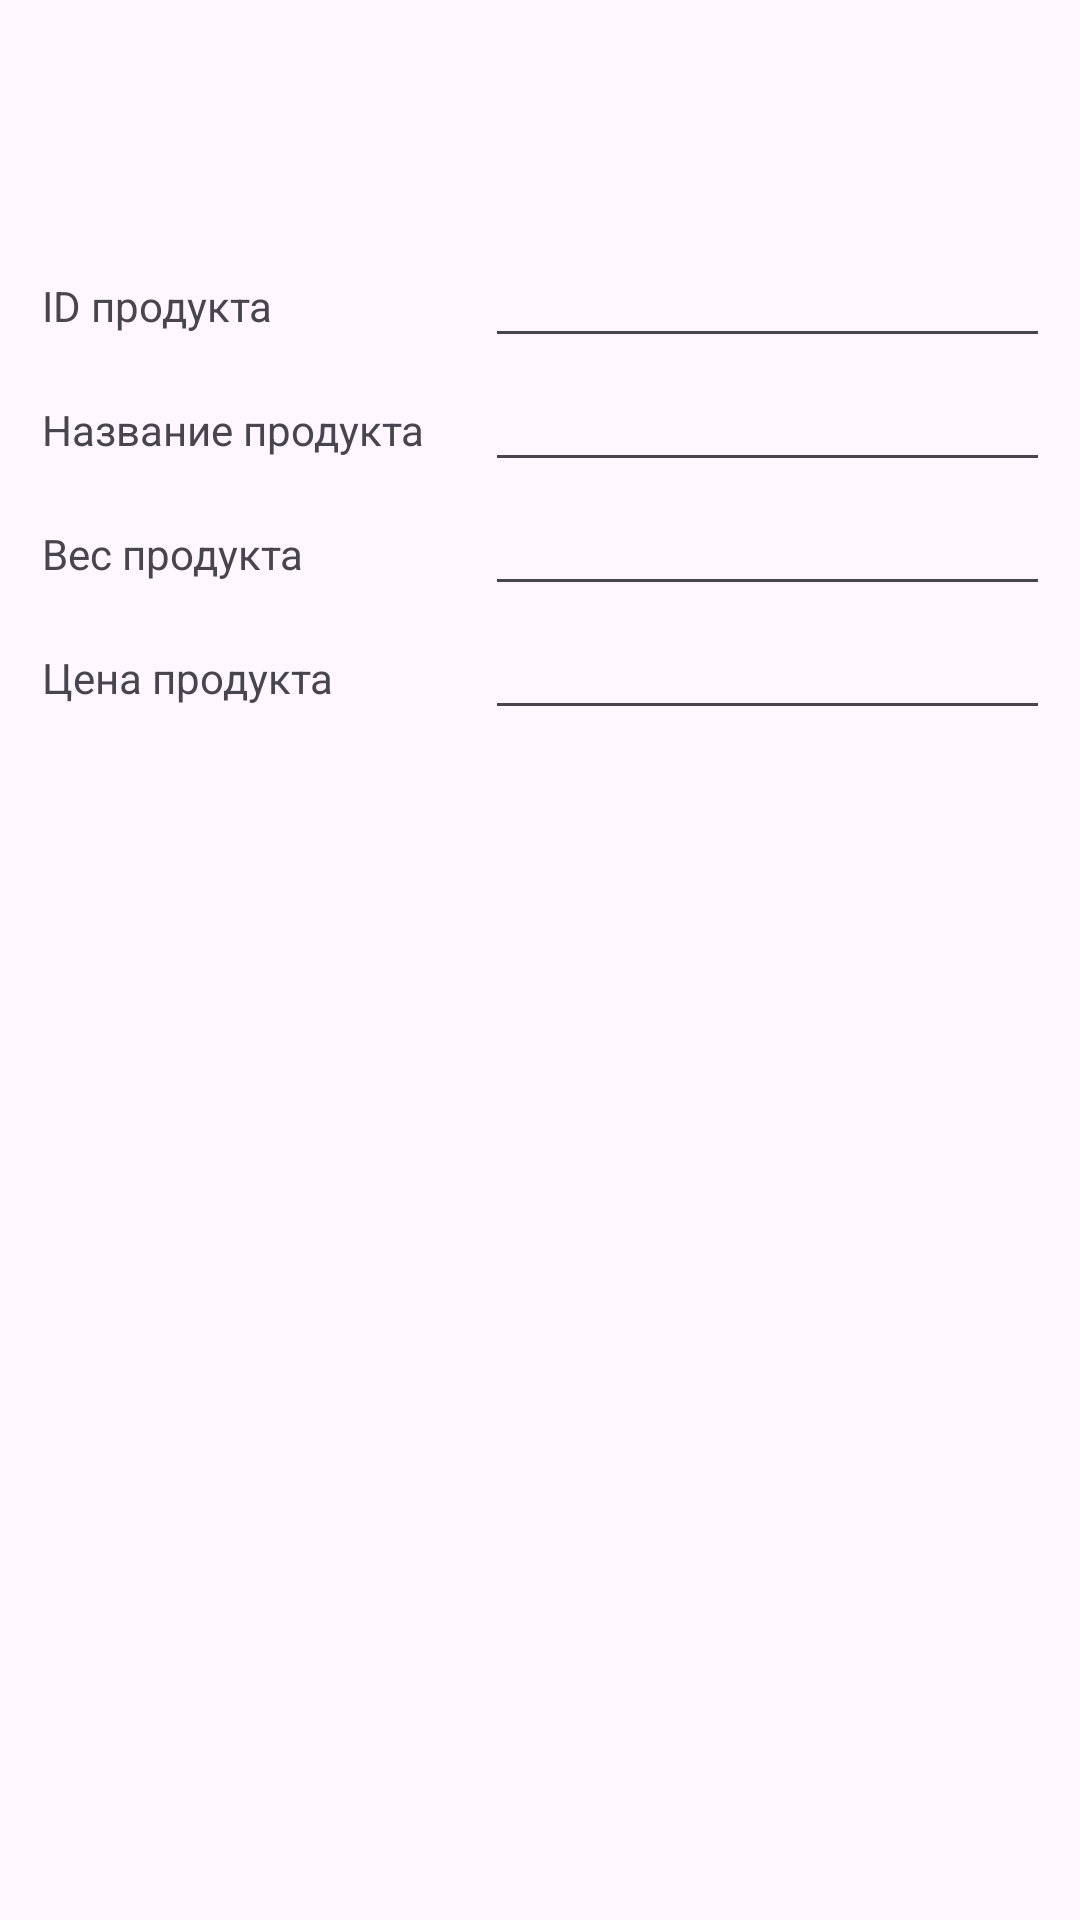

This screen was rendered from an Android layout file. Write that file and the resources it references.
<!-- AndroidManifest.xml: application theme Theme.Task_025 -->
<!-- res/layout/activity_main.xml -->
<?xml version="1.0" encoding="utf-8"?>
<LinearLayout
    xmlns:android="http://schemas.android.com/apk/res/android"
    xmlns:app="http://schemas.android.com/apk/res-auto"
    xmlns:tools="http://schemas.android.com/tools"
    android:layout_width="match_parent"
    android:layout_height="match_parent"
    android:orientation="vertical"
    tools:context=".MainActivity">

    <androidx.appcompat.widget.Toolbar
        android:id="@+id/toolbarMain"
        android:layout_width="match_parent"
        android:layout_height="wrap_content"
        android:background="@color/mediumPurple"
        app:titleTextColor="@color/white" />

    <LinearLayout
        android:layout_width="match_parent"
        android:layout_height="match_parent"
        android:layout_marginStart="8dp"
        android:layout_marginTop="8dp"
        android:layout_marginEnd="8dp"
        android:layout_marginBottom="8dp"
        android:orientation="vertical"
        android:padding="6dp">

        <include layout="@layout/table_panel"/>

        <LinearLayout
            android:layout_width="wrap_content"
            android:layout_height="350sp"
            android:layout_marginTop="20sp"
            >

            <ListView
                android:id="@+id/listViewLV"
                android:layout_width="wrap_content"
                android:layout_height="350sp"/>
        </LinearLayout>

        <LinearLayout
            android:layout_width="match_parent"
            android:layout_height="wrap_content"
            android:layout_gravity="center"
            android:layout_marginTop="40sp"
            android:orientation="horizontal"
            android:padding="6dp">

            <Button
                android:id="@+id/saveBTN"
                android:layout_width="wrap_content"
                android:layout_height="wrap_content"
                android:layout_margin="4dp"
                android:layout_weight="1"
                android:text="Сохранить"/>

            <Button
                android:id="@+id/updateBTN"
                android:layout_width="wrap_content"
                android:layout_height="wrap_content"
                android:layout_margin="4dp"
                android:layout_weight="1"
                android:text="Обновить"/>

            <Button
                android:id="@+id/deleteBTN"
                android:layout_width="wrap_content"
                android:layout_height="wrap_content"
                android:layout_margin="4dp"
                android:layout_weight="1"
                android:text="Удалить"/>
        </LinearLayout>
    </LinearLayout>

</LinearLayout>
<!-- res/layout/table_panel.xml (included above) -->
<?xml version="1.0" encoding="utf-8"?>
<LinearLayout
    xmlns:android="http://schemas.android.com/apk/res/android"
    android:layout_width="wrap_content"
    android:layout_height="wrap_content">

    <TableLayout
        android:layout_width="match_parent"
        android:layout_height="wrap_content">

        <TableRow>
            <TextView
                android:layout_width="wrap_content"
                android:layout_height="wrap_content"
                android:layout_column="1"
                android:text="ID продукта"/>

            <EditText
                android:id="@+id/productIdET"
                android:layout_width="200dp"
                android:layout_height="wrap_content"
                android:layout_marginStart="20sp"
                android:layout_marginLeft="20sp"
                android:width="150px" />
        </TableRow>

        <TableRow>
            <TextView
                android:layout_width="wrap_content"
                android:layout_height="wrap_content"
                android:layout_column="1"
                android:text="Название продукта"/>

            <EditText
                android:id="@+id/productNameET"
                android:layout_width="200dp"
                android:layout_height="wrap_content"
                android:layout_marginStart="20sp"
                android:layout_marginLeft="20sp"
                android:width="150px" />
        </TableRow>

        <TableRow>
            <TextView
                android:layout_width="wrap_content"
                android:layout_height="wrap_content"
                android:layout_column="1"
                android:text="Вес продукта"/>

            <EditText
                android:id="@+id/productWeightET"
                android:layout_width="200dp"
                android:layout_height="wrap_content"
                android:layout_marginStart="20sp"
                android:layout_marginLeft="20sp"
                android:width="150px" />
        </TableRow>

        <TableRow>
            <TextView
                android:layout_width="wrap_content"
                android:layout_height="wrap_content"
                android:layout_column="1"
                android:text="Цена продукта"/>

            <EditText
                android:id="@+id/productPriceET"
                android:layout_width="200dp"
                android:layout_height="wrap_content"
                android:layout_marginStart="20sp"
                android:layout_marginLeft="20sp"
                android:width="150px" />
        </TableRow>
    </TableLayout>
</LinearLayout>
<!-- resources referenced by this layout -->
<resources>
  <style name="Theme.Task_025" parent="Base.Theme.Task_025" />
  <style name="Base.Theme.Task_025" parent="Theme.Material3.DayNight.NoActionBar">
          
          
      </style>
  <!-- not gathered from this repository: default colours our renderer supplied (Android Studio template values) -->
  <color name="white">#FFFFFFFF</color>
</resources>
